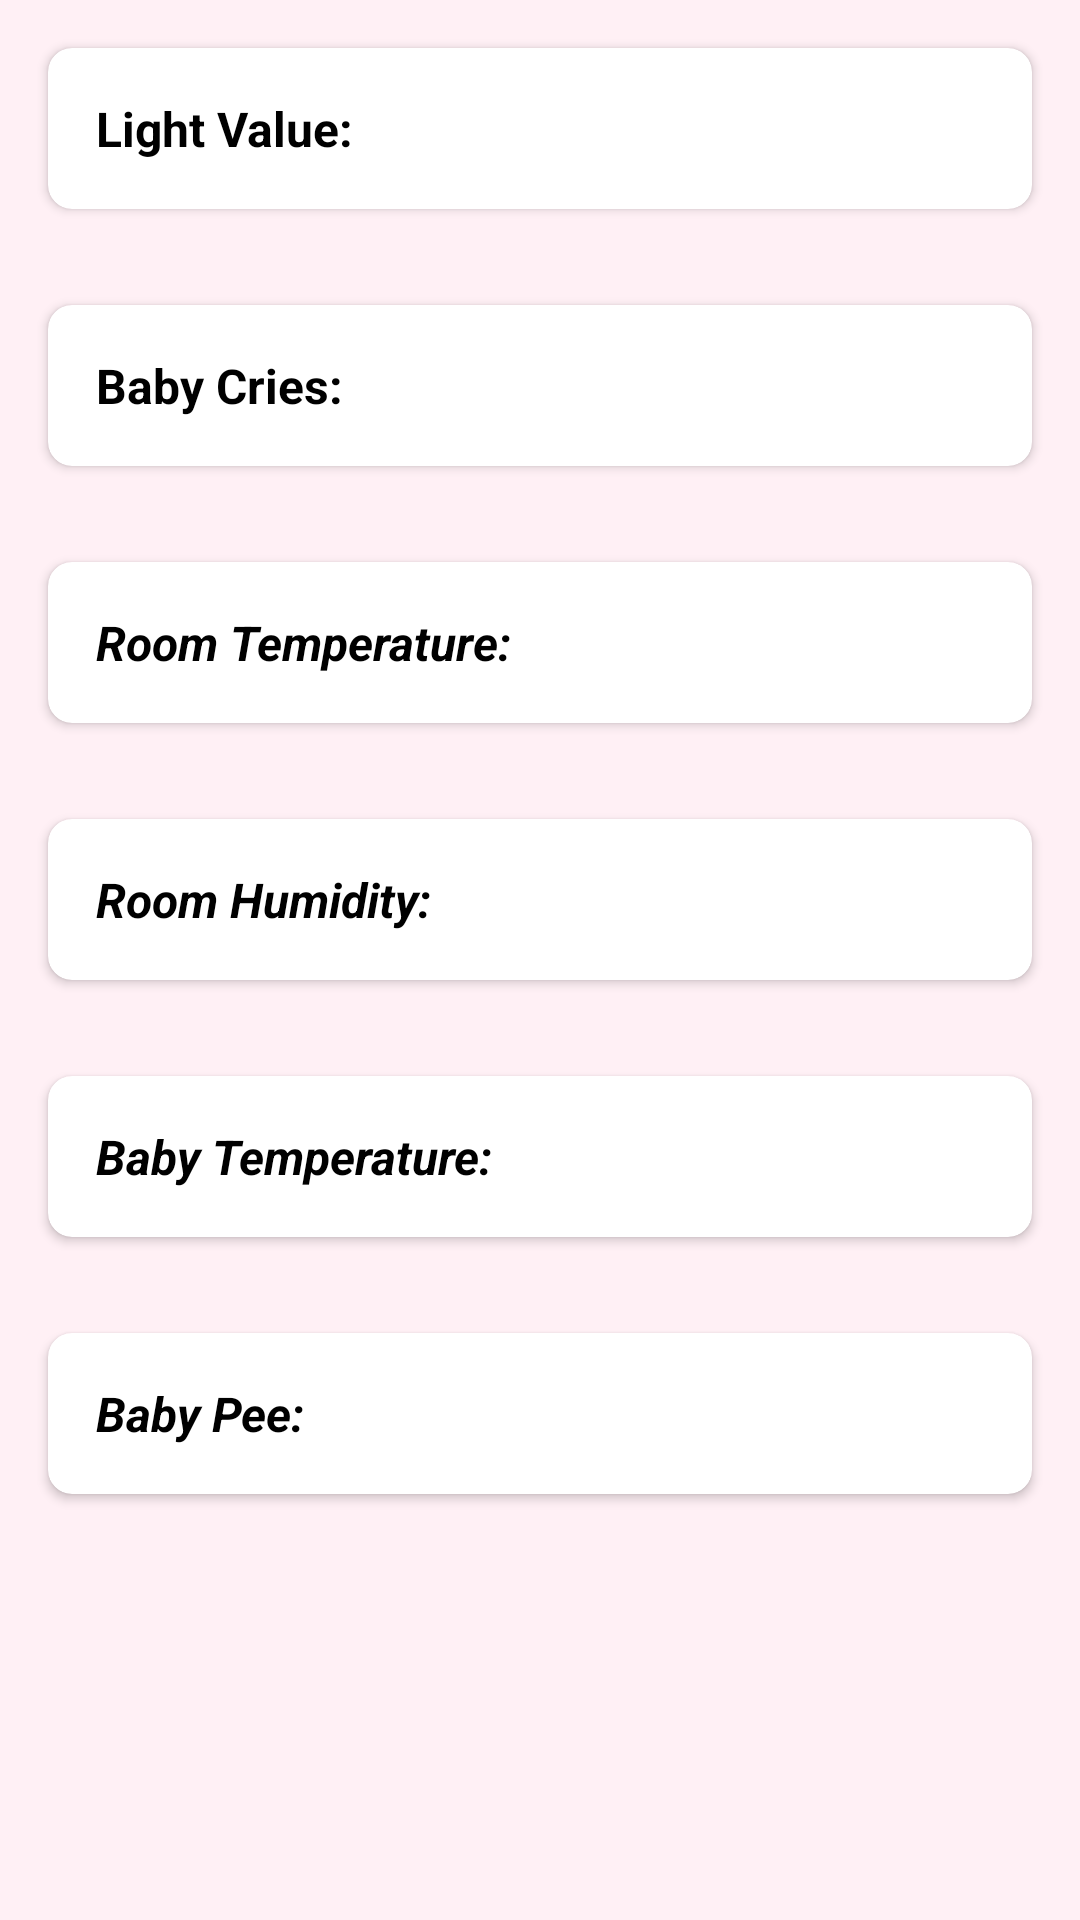

Here is an Android app screen rendered from its layout file. Give the layout XML and the strings, colors and styles it references.
<!-- AndroidManifest.xml: application theme Theme.Final5 -->
<!-- res/layout/activity_main.xml -->
<?xml version="1.0" encoding="utf-8"?>
<androidx.constraintlayout.widget.ConstraintLayout xmlns:android="http://schemas.android.com/apk/res/android"
    xmlns:app="http://schemas.android.com/apk/res-auto"
    xmlns:tools="http://schemas.android.com/tools"
    android:layout_width="match_parent"
    android:layout_height="match_parent"
    android:background="#fff0f5"
    tools:context=".MainActivity">

    <ScrollView
        android:layout_width="match_parent"
        android:layout_height="match_parent">

        <LinearLayout
            android:layout_width="match_parent"
            android:layout_height="wrap_content"
            android:orientation="vertical">

    <androidx.cardview.widget.CardView
        android:id="@+id/cardLight"
        android:layout_width="match_parent"
        android:layout_height="wrap_content"
        android:layout_marginStart="16dp"
        android:layout_marginTop="16dp"
        android:layout_marginEnd="16dp"
        android:layout_marginBottom="16dp"
        android:elevation="4dp"
        app:cardBackgroundColor="@color/white"
        app:cardCornerRadius="8dp">

        <TextView
            android:id="@+id/textLight"
            android:layout_width="wrap_content"
            android:layout_height="wrap_content"
            android:layout_margin="16dp"
            android:text="Light Value: "
            android:textColor="#000000"
            android:textSize="16sp"
            android:textStyle="bold" />
    </androidx.cardview.widget.CardView>

    <androidx.cardview.widget.CardView
        android:id="@+id/CardBabyCry"
        android:layout_width="match_parent"
        android:layout_height="wrap_content"
        android:layout_marginStart="16dp"
        android:layout_marginTop="16dp"
        android:layout_marginEnd="16dp"
        android:layout_below="@id/cardLight"

        android:layout_marginBottom="16dp"
        android:elevation="4dp"
        app:cardBackgroundColor="@color/white"
        app:cardCornerRadius="8dp">

        <TextView
            android:id="@+id/textBabyCries"
            android:layout_width="wrap_content"
            android:layout_height="wrap_content"
            android:layout_margin="16dp"
            android:text="Baby Cries: "
            android:textColor="#000000"
            android:textSize="16sp"
            android:textStyle="bold" />
    </androidx.cardview.widget.CardView>

    <androidx.cardview.widget.CardView
        android:id="@+id/cardRoomTemperature"
        android:layout_width="match_parent"
        android:layout_height="wrap_content"
        android:layout_below="@id/CardBabyCry"
        android:layout_marginStart="16dp"
        android:layout_marginTop="16dp"
        android:layout_marginEnd="16dp"
        android:layout_marginBottom="16dp"
        android:elevation="4dp"
        app:cardBackgroundColor="@color/white"
        app:cardCornerRadius="8dp">

        <TextView
            android:id="@+id/textRoomTemperature"
            android:layout_width="wrap_content"
            android:layout_height="wrap_content"
            android:layout_margin="16dp"
            android:text="Room Temperature: "
            android:textSize="16sp"
            android:textColor="#000000"
            android:textStyle="bold|italic" />
    </androidx.cardview.widget.CardView>

    <androidx.cardview.widget.CardView
        android:id="@+id/cardRoomHumidity"
        android:layout_width="match_parent"
        android:layout_height="wrap_content"
        android:layout_below="@id/cardRoomTemperature"
        android:layout_marginStart="16dp"
        android:layout_marginTop="16dp"
        android:layout_marginEnd="16dp"
        android:layout_marginBottom="16dp"
        android:elevation="4dp"
        app:cardBackgroundColor="@color/white"
        app:cardCornerRadius="8dp">

        <TextView
            android:id="@+id/textRoomHumidity"
            android:layout_width="wrap_content"
            android:layout_height="wrap_content"
            android:layout_margin="16dp"
            android:textColor="#000000"
            android:text="Room Humidity: "
            android:textSize="16sp"
            android:textStyle="bold|italic" />

    </androidx.cardview.widget.CardView>

    <androidx.cardview.widget.CardView
        android:id="@+id/cardBabyTemperature"
        android:layout_width="match_parent"
        android:layout_height="wrap_content"
        android:layout_below="@id/cardRoomHumidity"
        android:layout_marginStart="16dp"
        android:layout_marginTop="16dp"
        android:layout_marginEnd="16dp"
        android:layout_marginBottom="16dp"
        android:elevation="4dp"
        app:cardBackgroundColor="@color/white"
        app:cardCornerRadius="8dp">

        <TextView
            android:id="@+id/textBabyTemperature"
            android:layout_width="wrap_content"
            android:layout_height="wrap_content"
            android:layout_margin="16dp"
            android:textColor="#000000"
            android:text="Baby Temperature: "
            android:textSize="16sp"
            android:textStyle="bold|italic" />

    </androidx.cardview.widget.CardView>

    <androidx.cardview.widget.CardView
        android:id="@+id/cardBabyMotionSensor"
        android:layout_width="match_parent"
        android:layout_height="wrap_content"
        android:layout_below="@id/cardBabyTemperature"
        android:layout_marginStart="16dp"
        android:layout_marginTop="16dp"
        android:layout_marginEnd="16dp"
        android:layout_marginBottom="16dp"
        android:elevation="4dp"
        app:cardBackgroundColor="@color/white"
        app:cardCornerRadius="8dp">

        <TextView
            android:id="@+id/textBabyMotionSensor"
            android:layout_width="wrap_content"
            android:layout_height="wrap_content"
            android:layout_margin="16dp"
            android:textColor="#000000"
            android:text="Baby Pee: "
            android:textSize="16sp"
            android:textStyle="bold|italic" />

    </androidx.cardview.widget.CardView>

    

        </LinearLayout>
    </ScrollView>
</androidx.constraintlayout.widget.ConstraintLayout>
<!-- resources referenced by this layout -->
<resources>
  <color name="white">#FFFFFFFF</color>
  <style name="Theme.Final5" parent="Theme.MaterialComponents.DayNight.DarkActionBar">
          
          <item name="colorPrimary">@color/purple_500</item>
          <item name="colorPrimaryVariant">@color/purple_700</item>
          <item name="colorOnPrimary">@color/white</item>
          
          <item name="colorSecondary">@color/teal_200</item>
          <item name="colorSecondaryVariant">@color/teal_700</item>
          <item name="colorOnSecondary">@color/black</item>
          
          <item name="android:statusBarColor">?attr/colorPrimaryVariant</item>
          
      </style>
  <color name="purple_500">#FF6200EE</color>
  <color name="purple_700">#FF3700B3</color>
  <color name="teal_200">#FF03DAC5</color>
  <color name="teal_700">#FF018786</color>
  <color name="black">#FF000000</color>
</resources>
